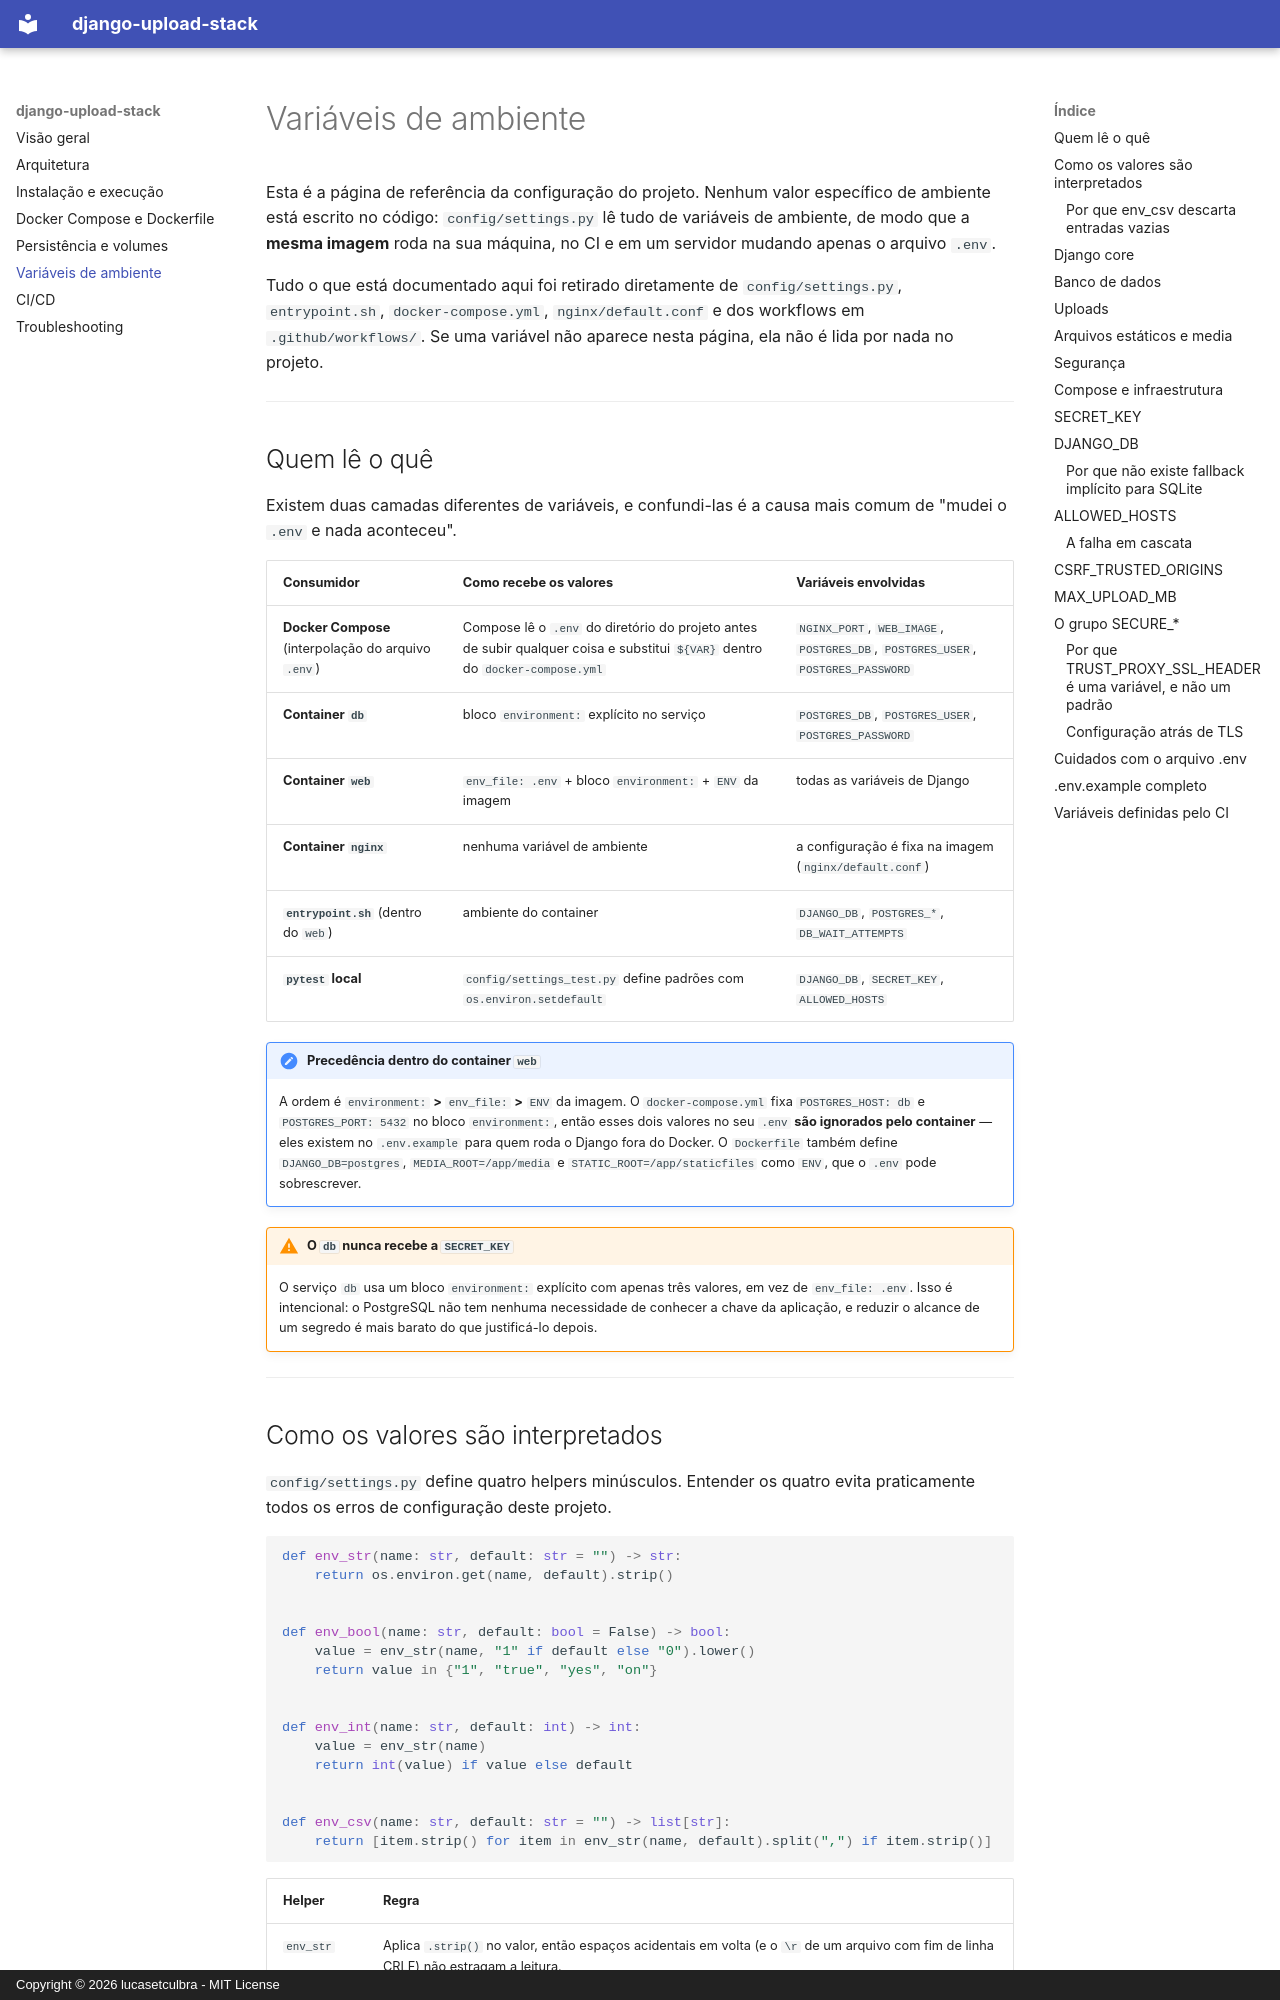

repository: lucasetculbra/django-upload-stack · page: variaveis/index.html · generator: mkdocs · copyright: Copyright © 2026 lucasetculbra - MIT License

# Variáveis de ambiente

Esta é a página de referência da configuração do projeto. Nenhum valor específico de
ambiente está escrito no código: `config/settings.py` lê tudo de variáveis de ambiente,
de modo que a **mesma imagem** roda na sua máquina, no CI e em um servidor mudando apenas
o arquivo `.env`.

Tudo o que está documentado aqui foi retirado diretamente de `config/settings.py`,
`entrypoint.sh`, `docker-compose.yml`, `nginx/default.conf` e dos workflows em
`.github/workflows/`. Se uma variável não aparece nesta página, ela não é lida por nada
no projeto.

---

## Quem lê o quê

Existem duas camadas diferentes de variáveis, e confundi-las é a causa mais comum de
"mudei o `.env` e nada aconteceu".

| Consumidor | Como recebe os valores | Variáveis envolvidas |
| --- | --- | --- |
| **Docker Compose** (interpolação do arquivo `.env`) | Compose lê o `.env` do diretório do projeto antes de subir qualquer coisa e substitui `${VAR}` dentro do `docker-compose.yml` | `NGINX_PORT`, `WEB_IMAGE`, `POSTGRES_DB`, `POSTGRES_USER`, `POSTGRES_PASSWORD` |
| **Container `db`** | bloco `environment:` explícito no serviço | `POSTGRES_DB`, `POSTGRES_USER`, `POSTGRES_PASSWORD` |
| **Container `web`** | `env_file: .env` + bloco `environment:` + `ENV` da imagem | todas as variáveis de Django |
| **Container `nginx`** | nenhuma variável de ambiente | a configuração é fixa na imagem (`nginx/default.conf`) |
| **`entrypoint.sh`** (dentro do `web`) | ambiente do container | `DJANGO_DB`, `POSTGRES_*`, `DB_WAIT_ATTEMPTS` |
| **`pytest` local** | `config/settings_test.py` define padrões com `os.environ.setdefault` | `DJANGO_DB`, `SECRET_KEY`, `ALLOWED_HOSTS` |

!!! note "Precedência dentro do container `web`"
    A ordem é `environment:` **>** `env_file:` **>** `ENV` da imagem. O `docker-compose.yml`
    fixa `POSTGRES_HOST: db` e `POSTGRES_PORT: 5432` no bloco `environment:`, então esses
    dois valores no seu `.env` **são ignorados pelo container** — eles existem no
    `.env.example` para quem roda o Django fora do Docker. O `Dockerfile` também define
    `DJANGO_DB=postgres`, `MEDIA_ROOT=/app/media` e `STATIC_ROOT=/app/staticfiles` como
    `ENV`, que o `.env` pode sobrescrever.

!!! warning "O `db` nunca recebe a `SECRET_KEY`"
    O serviço `db` usa um bloco `environment:` explícito com apenas três valores, em vez de
    `env_file: .env`. Isso é intencional: o PostgreSQL não tem nenhuma necessidade de
    conhecer a chave da aplicação, e reduzir o alcance de um segredo é mais barato do que
    justificá-lo depois.

---
